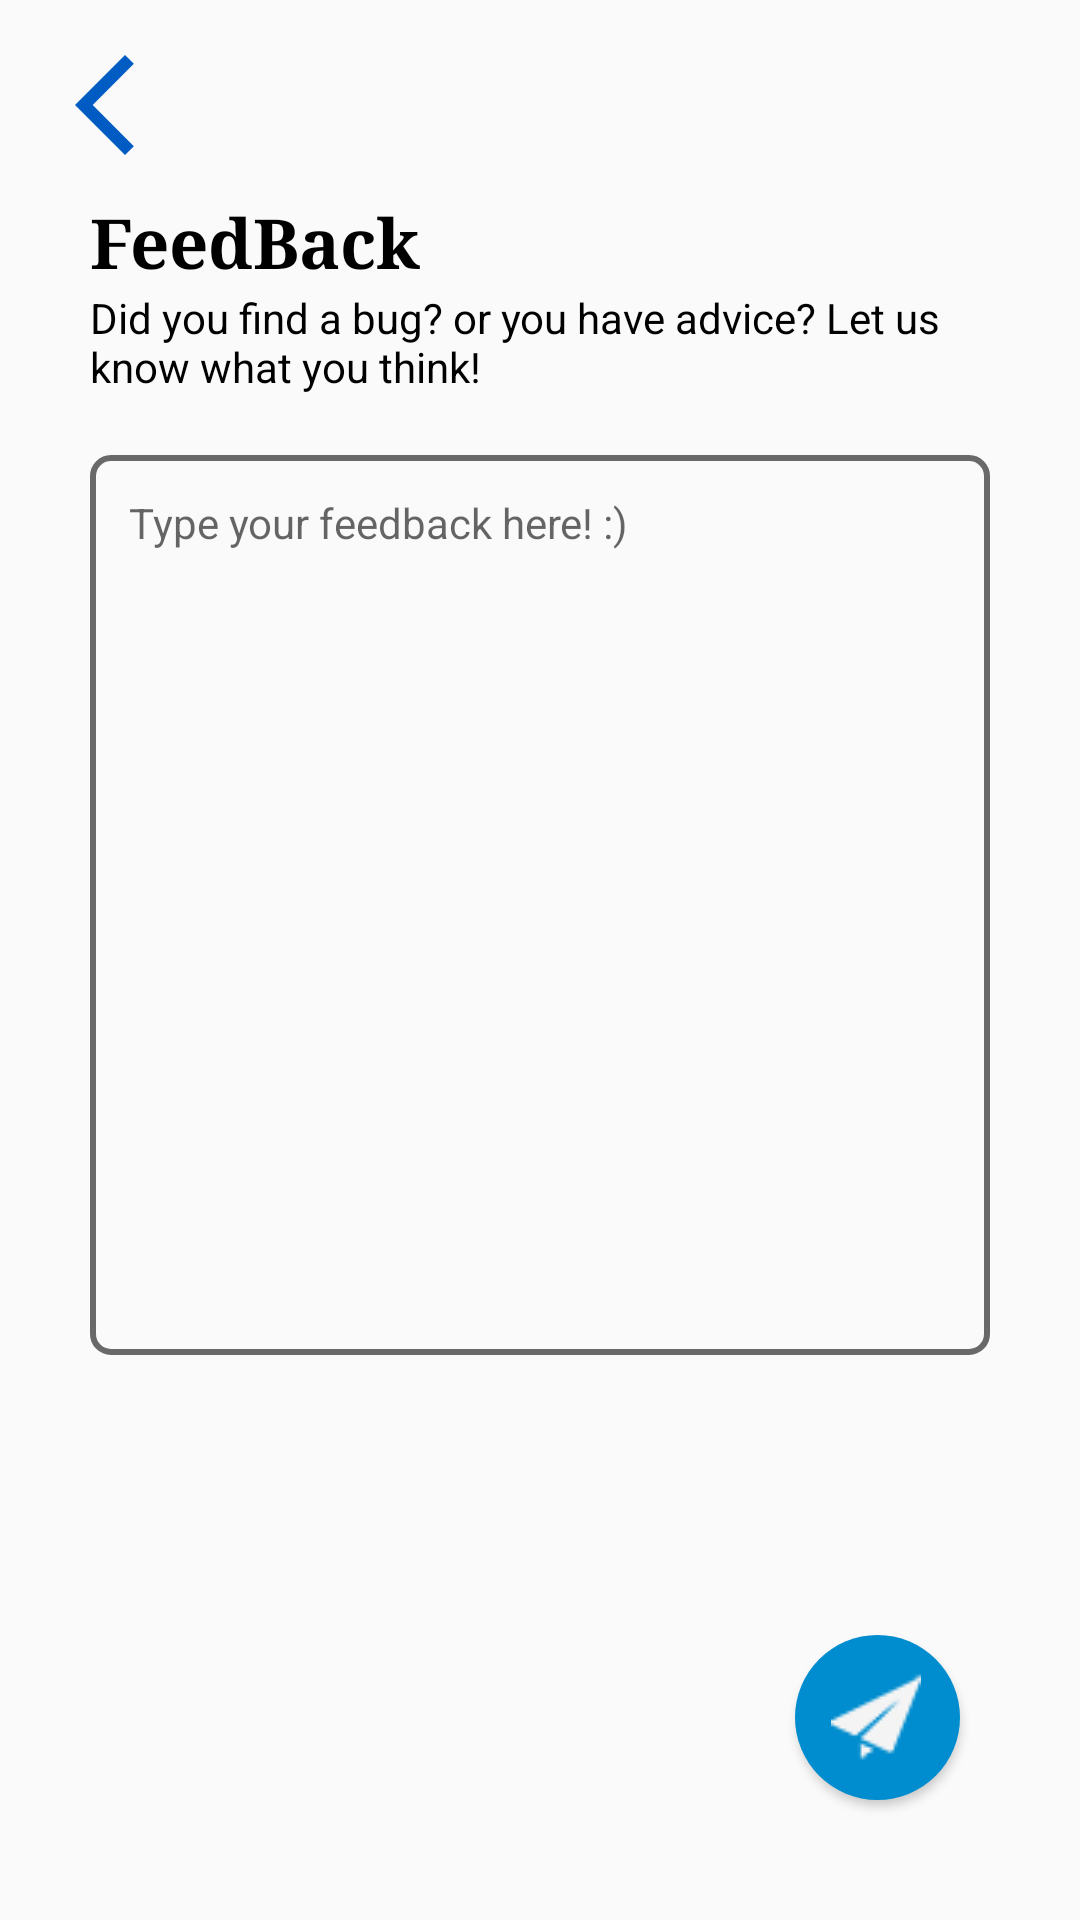

Produce the Android XML layout that renders to this screen, including the resource entries it uses.
<!-- AndroidManifest.xml: application theme Theme.ReminDo -->
<!-- res/layout/activity_feedback.xml -->
<?xml version="1.0" encoding="utf-8"?>
<androidx.constraintlayout.widget.ConstraintLayout xmlns:android="http://schemas.android.com/apk/res/android"
    xmlns:app="http://schemas.android.com/apk/res-auto"
    xmlns:tools="http://schemas.android.com/tools"
    android:layout_width="match_parent"
    android:layout_height="match_parent"
    tools:context=".Feedback">

    <ImageView
        android:id="@+id/back"
        android:layout_width="40dp"
        android:layout_height="40dp"
        android:src="@drawable/ic_back"
        android:layout_marginTop="15dp"
        android:layout_marginLeft="15dp"
        app:layout_constraintTop_toTopOf="parent"
        app:layout_constraintStart_toStartOf="parent"
        />

    <TextView
        android:id="@+id/feedback"
        android:layout_width="match_parent"
        android:layout_height="wrap_content"
        android:layout_marginHorizontal="30dp"
        android:layout_marginTop="10dp"
        android:text="FeedBack"
        android:textColor="@color/black"
        android:textSize="23dp"
        android:textStyle="bold"
        android:fontFamily="times"
        app:layout_constraintTop_toBottomOf="@id/back"
        app:layout_constraintStart_toStartOf="parent"
        app:layout_constraintEnd_toEndOf="parent"/>

    <TextView
        android:id="@+id/desc"
        android:layout_width="match_parent"
        android:layout_height="wrap_content"
        android:layout_marginHorizontal="30dp"
        android:text="Did you find a bug? or you have advice? Let us know what you think!"
        android:textColor="@color/black"
        app:layout_constraintTop_toBottomOf="@id/feedback"
        app:layout_constraintStart_toStartOf="parent"
        app:layout_constraintEnd_toEndOf="parent"/>

    <EditText
        android:id="@+id/feedbacks"
        android:layout_width="match_parent"
        android:layout_height="300dp"
        android:layout_marginTop="20dp"
        android:layout_marginHorizontal="30dp"
        android:background="@drawable/edittext"
        android:hint="Type your feedback here! :)"
        android:textSize="14dp"
        android:paddingStart="13dp"
        android:paddingTop="13dp"
        android:gravity="center|top|left"
        app:layout_constraintStart_toStartOf="parent"
        app:layout_constraintEnd_toEndOf="parent"
        app:layout_constraintTop_toBottomOf="@id/desc"/>

    <Button
        android:id="@+id/send"
        android:layout_width="55dp"
        android:layout_height="55dp"
        android:drawableStart="@drawable/ic_send"
        android:paddingStart="12dp"
        android:gravity="center_vertical"
        android:background="@drawable/button_shape"
        android:layout_marginBottom="40dp"
        android:layout_marginRight="40dp"
        app:layout_constraintBottom_toBottomOf="parent"
        app:layout_constraintEnd_toEndOf="parent">
    </Button>




</androidx.constraintlayout.widget.ConstraintLayout>
<!-- resources referenced by this layout -->
<resources>
  <color name="black">#FF000000</color>
  <!-- drawable button_shape (drawable) -->
  <?xml version="1.0" encoding="utf-8"?>
  <shape xmlns:android="http://schemas.android.com/apk/res/android" android:shape="rectangle">
  
      <solid android:color="@color/cyan"/>
  
      <corners android:radius="500dp"/>
  
  </shape>
  <!-- drawable edittext (drawable) -->
  <?xml version="1.0" encoding="utf-8"?>
  <shape xmlns:android="http://schemas.android.com/apk/res/android" android:shape="rectangle">
  
      <solid android:color="@color/transparent"/>
  
      <corners android:radius="6dp"/>
  
      <stroke android:color="@color/grey" android:width="2dp"/>
  
  </shape>
  <!-- drawable ic_back (drawable) -->
  <vector android:height="24dp" android:tint="#005BC2"
      android:viewportHeight="24" android:viewportWidth="24"
      android:width="24dp" xmlns:android="http://schemas.android.com/apk/res/android">
      <path android:fillColor="@android:color/white" android:pathData="M17.77,3.77l-1.77,-1.77l-10,10l10,10l1.77,-1.77l-8.23,-8.23z"/>
  </vector>
  <!-- drawable ic_send: png bitmap (drawable, 3478 bytes) -->
  <style name="Theme.ReminDo" parent="Base.Theme.ReminDo" />
  <color name="cyan">#008dcf</color>
  <color name="transparent">#00FFFFFF</color>
  <color name="grey">#696969</color>
  <style name="Base.Theme.ReminDo" parent="Theme.AppCompat.Light.NoActionBar">
          
          
      </style>
</resources>
